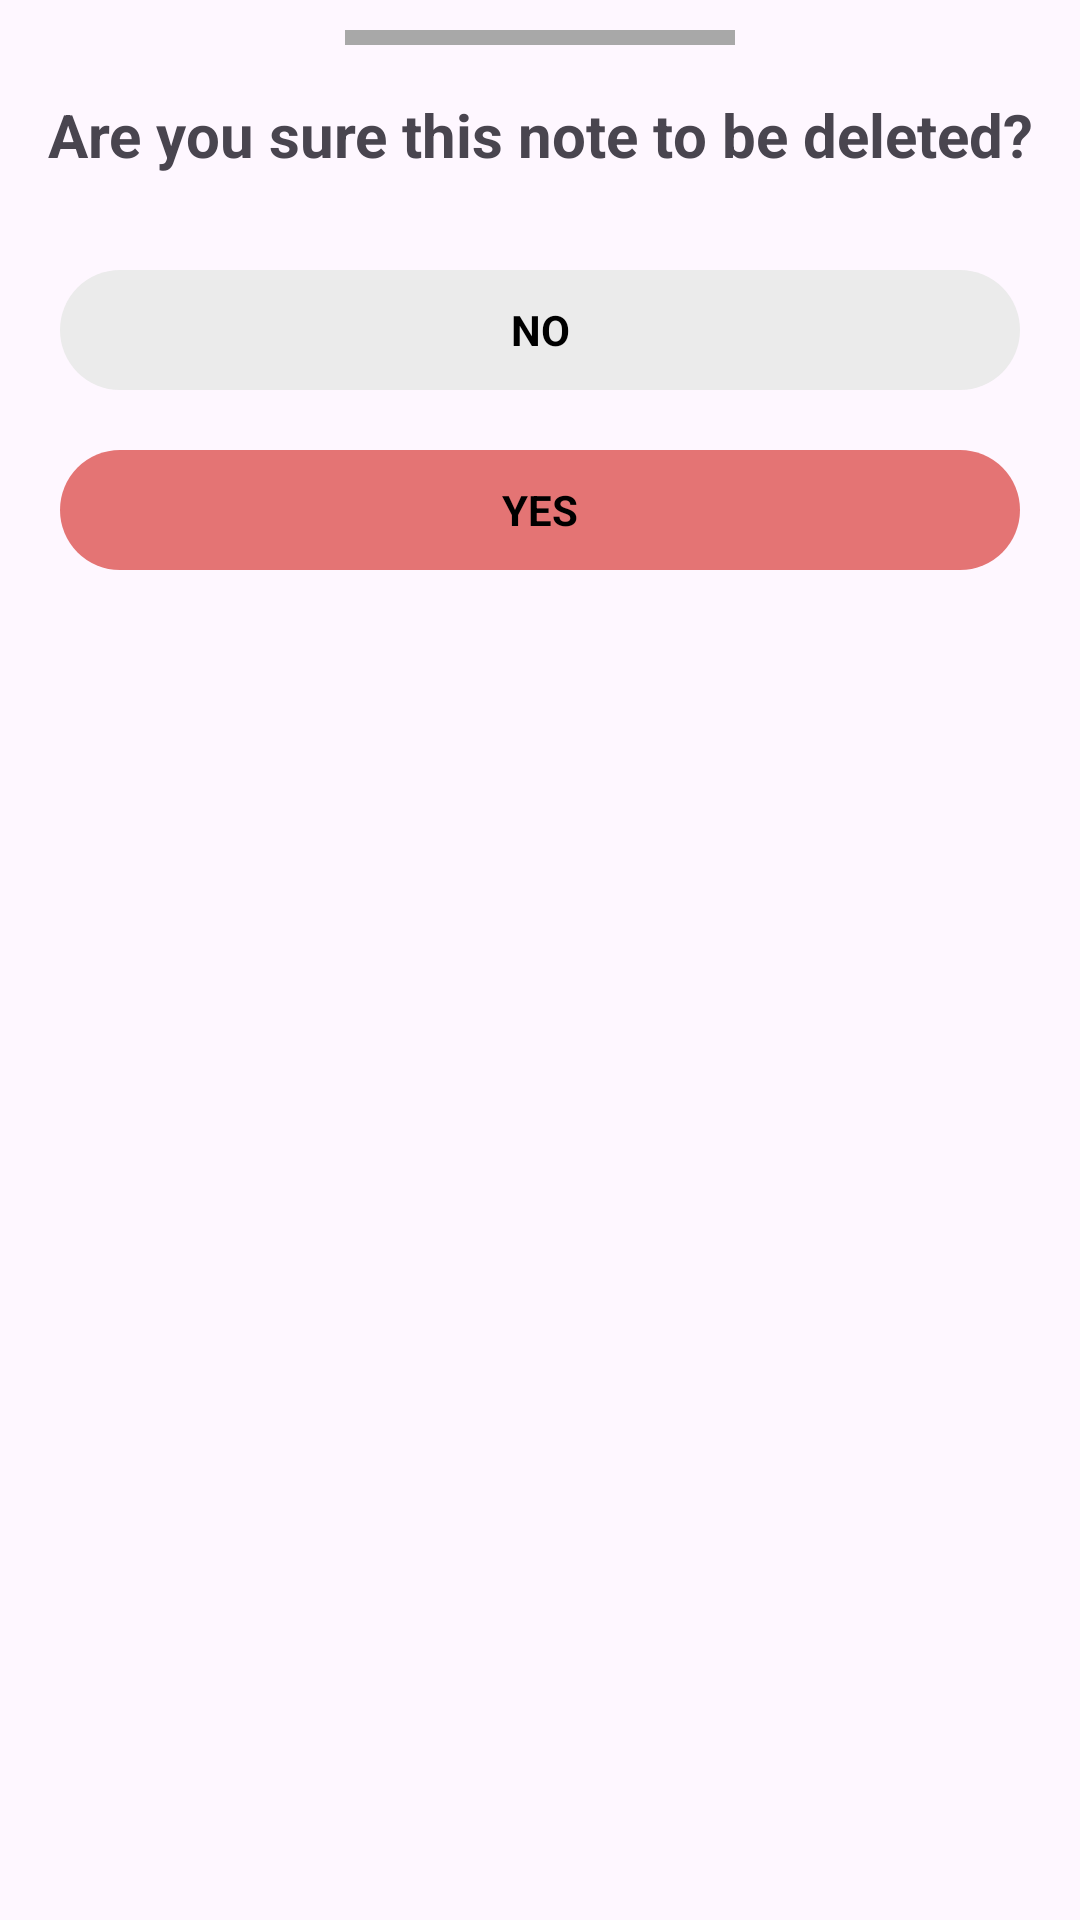

Layout XML and referenced resources for this Android screen:
<!-- AndroidManifest.xml: application theme Theme.NewNotesApp -->
<!-- res/layout/dialog_delete.xml -->
<?xml version="1.0" encoding="utf-8"?>
<LinearLayout xmlns:android="http://schemas.android.com/apk/res/android"
    android:layout_width="match_parent"
    android:layout_height="250dp"
    android:orientation="vertical">

    <View
        android:layout_width="130dp"
        android:layout_height="5dp"
        android:background="#A8A8A8"
        android:layout_gravity="center"
        android:layout_margin="10dp"/>

    <TextView
        android:layout_width="match_parent"
        android:layout_height="40dp"
        android:text="@string/note_delete"
        android:textStyle="bold"
        android:gravity="center"
        android:textSize="20sp" />

    <TextView
        android:layout_width="match_parent"
        android:layout_height="40dp"
        android:id="@+id/dialogNo"
        android:text="NO"
        android:textColor="@color/black"
        android:background="@drawable/no_btn"
        android:textStyle="bold"
        android:gravity="center"
        android:layout_marginTop="25dp"
        android:layout_marginHorizontal="20dp"/>

    <TextView
        android:layout_width="match_parent"
        android:layout_height="40dp"
        android:id="@+id/dialogYes"
        android:text="YES"
        android:textColor="@color/black"
        android:background="@drawable/yes_btn"
        android:textStyle="bold"
        android:gravity="center"
        android:layout_marginTop="20dp"
        android:layout_marginBottom="20dp"
        android:layout_marginHorizontal="20dp"/>

</LinearLayout>
<!-- resources referenced by this layout -->
<resources>
  <color name="black">#FF000000</color>
  <!-- drawable no_btn (drawable) -->
  <?xml version="1.0" encoding="utf-8"?>
  <shape xmlns:android="http://schemas.android.com/apk/res/android">
  
      <solid android:color="#EBEBEB"/>
      <corners android:radius="50dp"/>
  </shape>
  <!-- drawable yes_btn (drawable) -->
  <?xml version="1.0" encoding="utf-8"?>
  <shape xmlns:android="http://schemas.android.com/apk/res/android">
  
      <solid android:color="#E47474"/>
      <corners android:radius="50dp"/>
  </shape>
  <string name="note_delete">Are you sure this note to be deleted?</string>
  <style name="Theme.NewNotesApp" parent="Base.Theme.NewNotesApp" />
  <style name="Base.Theme.NewNotesApp" parent="Theme.Material3.DayNight.NoActionBar">
          
          
      </style>
</resources>
